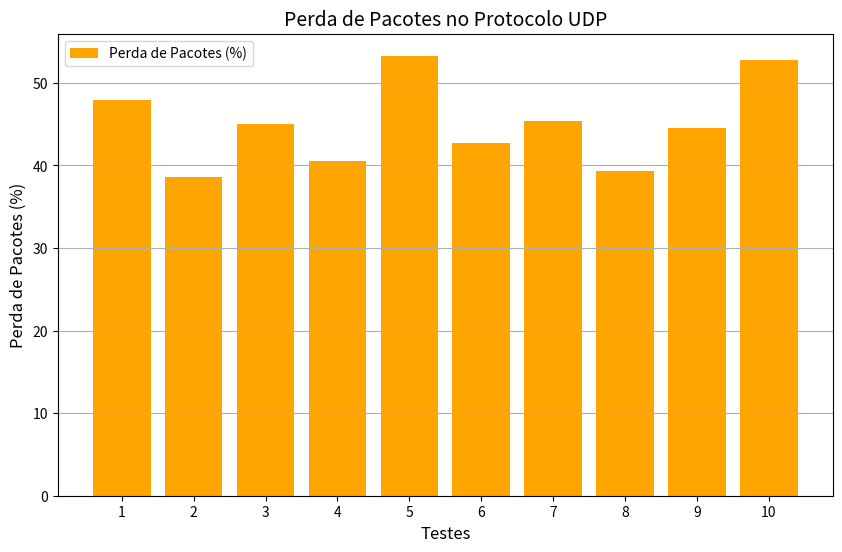

Source code (Python):
import matplotlib.pyplot as plt
import numpy as np

# Dados dos testes
testes = np.arange(1, 11)
udp_loss = [
    47.93, 38.55, 44.96, 40.59, 53.28, 42.77, 45.39, 39.38, 44.57, 52.81
]

# Gráfico de perda de pacotes no UDP
plt.figure(figsize=(10, 6))
plt.bar(testes, udp_loss, color='orange', label='Perda de Pacotes (%)')
plt.title('Perda de Pacotes no Protocolo UDP', fontsize=14)
plt.xlabel('Testes', fontsize=12)
plt.ylabel('Perda de Pacotes (%)', fontsize=12)
plt.xticks(testes)
plt.legend()
plt.grid(axis='y')

# Salvar e mostrar o gráfico
plt.savefig('perda_pacotes_udp.png')
plt.show()
